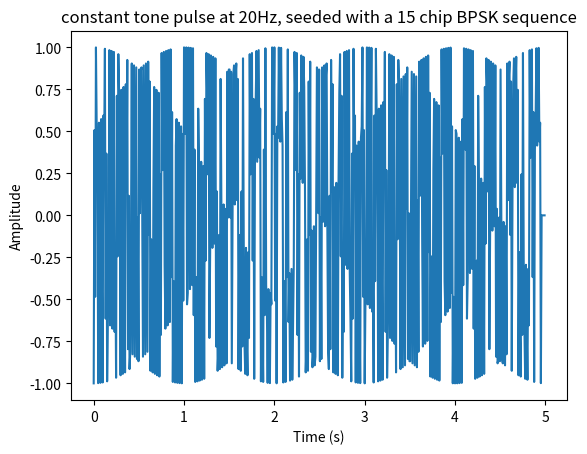
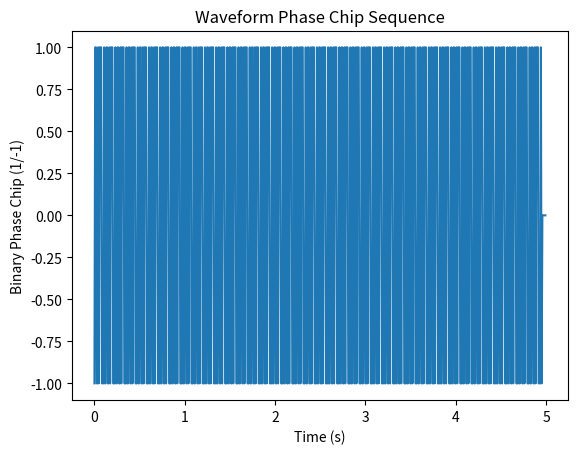
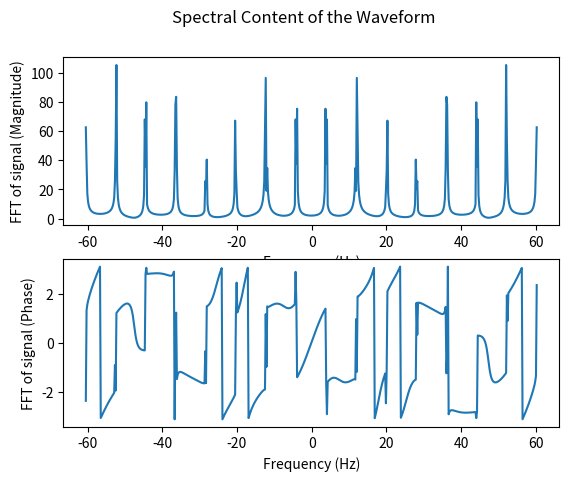

Write Python code to recreate these figures, in order.
import numpy as np
import matplotlib.pyplot as plt
import warnings

def GenerateRandBPSK(sample_frequency,pulse_width,amplitude,frequency,phase_offset,num_chips):
    
    # Undersampling warning
    minimum_sample_frequency = 20*num_chips*frequency
    if sample_frequency < minimum_sample_frequency:
        warnings.warn(f'A minimum sample frequency of {minimum_sample_frequency}Hz is suggested to prevent under-sampling.',stacklevel=2)
    
    # Time Array and zero array to store pulse
    pulse_time = np.arange(0,pulse_width,1/sample_frequency)
    waveform = np.zeros((len(pulse_time)))
    phase_modulation = np.zeros((len(pulse_time)))
    
    chip_sequence = np.random.choice([1,-1],size=num_chips)
    
    # Calculating Instantaneous Phase and Generating the waveform
    instantaneous_phase = (2*np.pi*frequency*pulse_time)+phase_offset
    for i in range(0,(len(pulse_time)-len(chip_sequence)),len(chip_sequence)):
        for j in range(0,len(chip_sequence)):
            phase_modulation [i+j] = chip_sequence[j]
            waveform[i+j] = chip_sequence[j]*amplitude * np.exp(1j*instantaneous_phase[i+j])
    
    return pulse_time,waveform,phase_modulation

if __name__ == '__main__':

    # Pulse Parameters
    num_chips = 15
    pulse_width = 5
    amplitude = 1
    centre_frequency = 20
    phase_offset = 0
    sample_frequency = 121
    
    pulse_time,waveform,phase_modulation = GenerateRandBPSK(sample_frequency,pulse_width,amplitude,centre_frequency,phase_offset,num_chips)
            
    # Plotting the waveform
    plt.figure(1)
    plt.plot(pulse_time,waveform)
    plt.xlabel('Time (s)')
    plt.ylabel('Amplitude')
    plt.title(f'constant tone pulse at {centre_frequency}Hz, seeded with a {num_chips} chip BPSK sequence')
    
    plt.figure()
    plt.plot(pulse_time,phase_modulation)
    plt.xlabel('Time (s)')
    plt.ylabel('Binary Phase Chip (1/-1)')
    plt.title(f'Waveform Phase Chip Sequence')

    # Fast Fourier Transforming the waveform to determine the Spectral content
    waveform_fft = np.fft.fft(waveform)
    waveform_fft_shifted = np.fft.fftshift(waveform_fft)
    frequency_axis = np.arange(-sample_frequency/2, sample_frequency/2, sample_frequency/len(waveform_fft_shifted))
    
    # Plotting the spectral content of the waveform
    fig, (ax1, ax2) = plt.subplots(2)
    fig.suptitle('Spectral Content of the Waveform')
    ax1.plot(frequency_axis, np.abs(waveform_fft_shifted))
    ax1.set_xlabel('Frequency (Hz)')
    ax1.set_ylabel('FFT of signal (Magnitude)')
    ax2.plot(frequency_axis, np.angle(waveform_fft_shifted))
    ax2.set_xlabel('Frequency (Hz)')
    ax2.set_ylabel('FFT of signal (Phase)')
 
    plt.show()